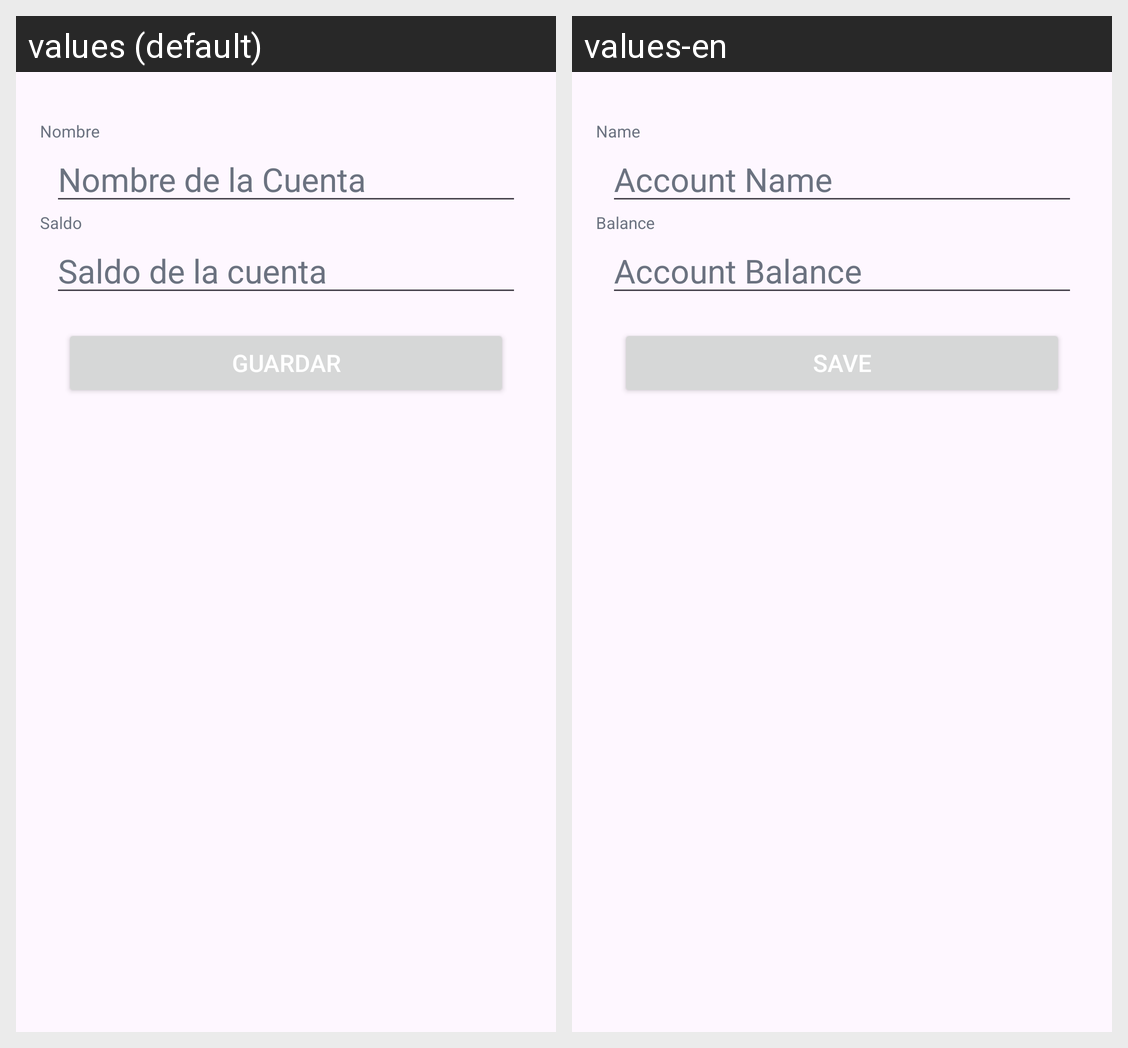

The Android screen above is rendered under two locales of the same app. Produce the string resources it draws, with the default and per-locale values.
Android screen res/layout/activity_edit_account.xml rendered under 2 locales, left to right: values (default), values-en. Device: Nexus 5 (rendered at 1080×1920; each locale shown at half size, 540×960, under a caption strip naming it); theme Theme.UnderControl.
Strings drawn on this screen, with the default value and each locale's value (text and hints the layout hard-codes, and strings that could not be matched under every locale, appear in the picture but are not listed):

name_text
  values: Nombre
  values-en: Name

hint_account_name
  values: Nombre de la Cuenta
  values-en: Account Name

balance_text
  values: Saldo
  values-en: Balance

hint_account_balance
  values: Saldo de la cuenta
  values-en: Account Balance

save
  values: Guardar
  values-en: Save
